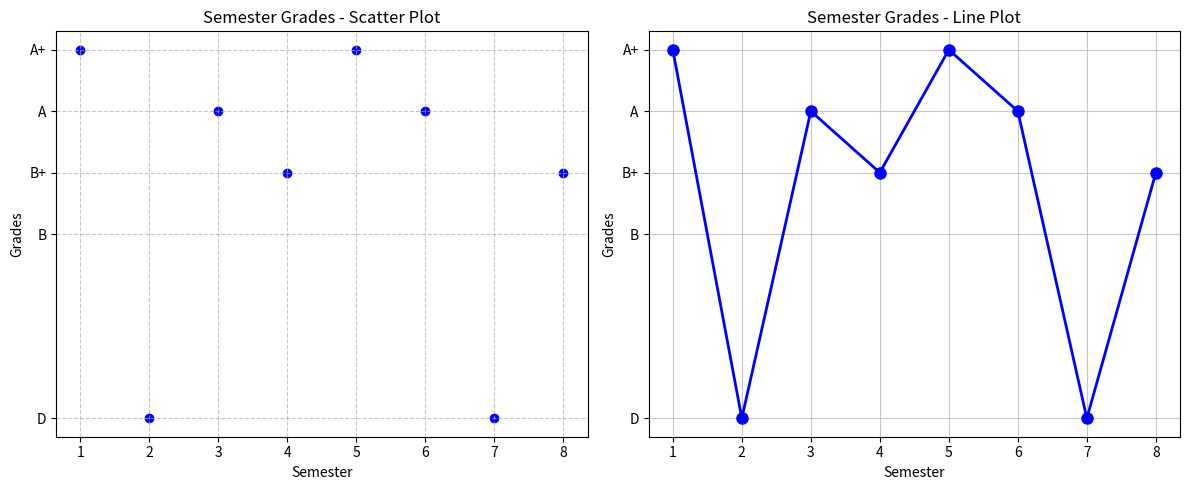

Write the Python code that produced this figure.
import pandas as pd
import matplotlib.pyplot as plt

data = {
    "Semester" : [1,2,3,4,5,6,7,8],
    "Grades" : ["A+", "D", "A", "B+", "A+", "A", "D", "B+"]
}
df = pd.DataFrame(data)

print(df)

grade_mapping = {
    'A+' : 10, 
    'A': 9,
    'B+' : 8,
    'B': 7,
    'D' : 4
}

#Converting grades to numeric values
df['Numeric_Grades'] = df['Grades'].map(grade_mapping)

plt.figure(figsize=(12,5))

plt.subplot(1,2,1)
plt.scatter(df['Semester'], df['Numeric_Grades'], color='blue', marker='o')
plt.title("Semester Grades - Scatter Plot")
plt.xlabel("Semester")
plt.ylabel("Grades")
plt.grid(True, linestyle="--", alpha= 0.7)
plt.yticks(list(grade_mapping.values()), list(grade_mapping.keys()))

plt.subplot(1,2,2)
plt.plot(df['Semester'], df['Numeric_Grades'], 'r-o',color='blue', linewidth=2, markersize  = 8)
plt.title("Semester Grades - Line Plot")
plt.xlabel("Semester")
plt.ylabel("Grades")
plt.yticks(list(grade_mapping.values()), list(grade_mapping.keys()))
plt.grid(True, linestyle="-", alpha= 0.7)
plt.tight_layout()

plt.show()